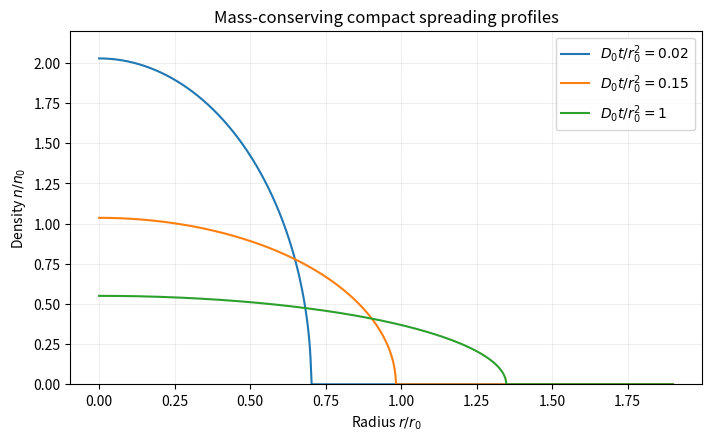

The script that saved this image:
"""Cubic-diffusion similarity profiles; Python 3.14, NumPy 2.3, Matplotlib 3.10.

Writes only paper-2-spread.png in the caller's current directory.
The caller controls MPLCONFIGDIR.
"""
import matplotlib
matplotlib.use("Agg")
import matplotlib.pyplot as plt
import numpy as np

r = np.linspace(0, 1.9, 1000)
fig, ax = plt.subplots(figsize=(7, 4.3), layout="constrained")
for t in [0.02, 0.15, 1.0]:
    lam = (6*t)**(1/6)
    density = lam**(-2) * np.sqrt(np.maximum(1-(r/lam)**2, 0))
    ax.plot(r, density, label=rf"$D_0t/r_0^2={t:g}$")
ax.set(xlabel=r"Radius $r/r_0$", ylabel=r"Density $n/n_0$", title="Mass-conserving compact spreading profiles", ylim=(0, 2.2))
ax.legend()
ax.grid(alpha=0.2)
fig.savefig("paper-2-spread.png", dpi=125, facecolor="white", transparent=False)
